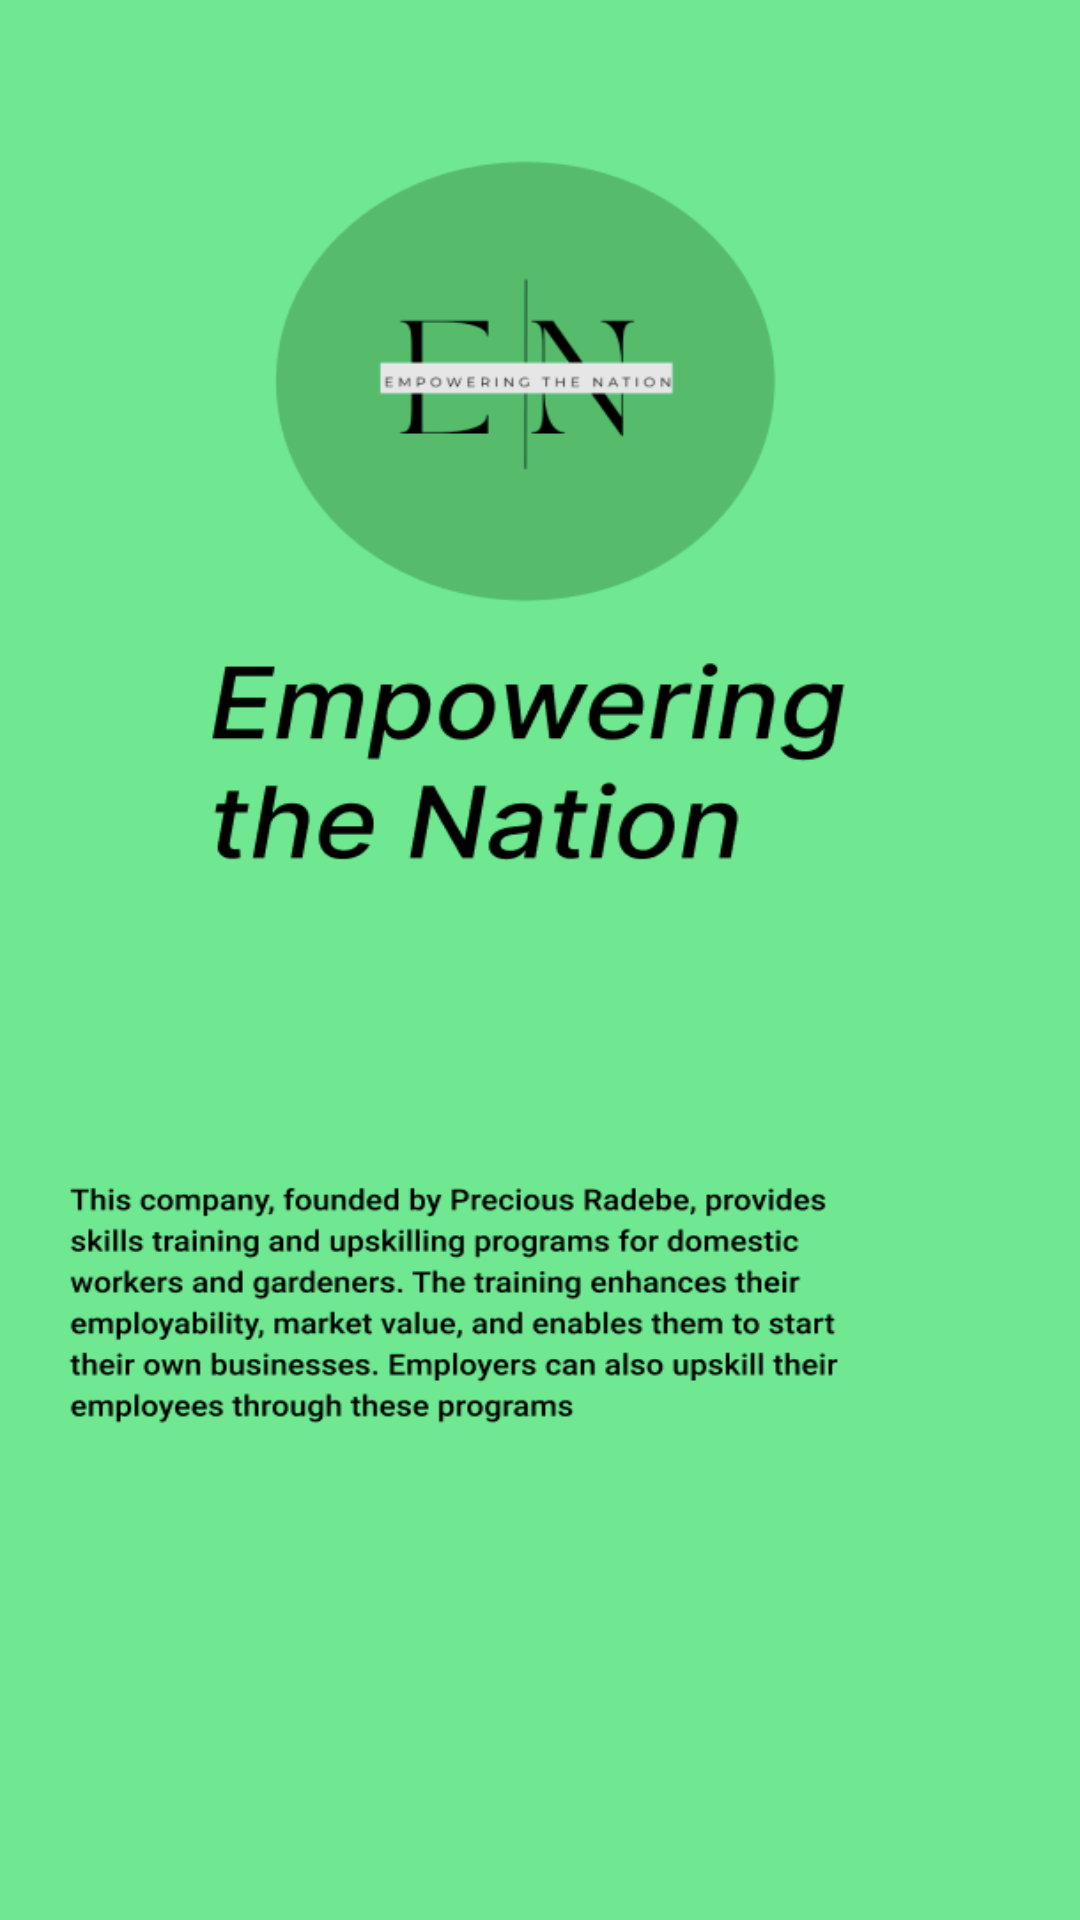

Write the Android layout XML for this screen, with the resource values it uses.
<!-- AndroidManifest.xml: application theme Theme.EnpoweringTheNation -->
<!-- res/layout/activity_main.xml -->
<?xml version="1.0" encoding="utf-8"?>
<androidx.constraintlayout.widget.ConstraintLayout xmlns:android="http://schemas.android.com/apk/res/android"
    xmlns:app="http://schemas.android.com/apk/res-auto"
    xmlns:tools="http://schemas.android.com/tools"
    android:id="@+id/btnBack"
    android:layout_width="match_parent"
    android:layout_height="match_parent"
    android:background="@drawable/home_page"
    tools:context=".MainActivity">

    <Button
        android:id="@+id/exitBtn"
        android:layout_width="wrap_content"
        android:layout_height="wrap_content"
        android:layout_marginStart="79dp"
        android:layout_marginTop="632dp"
        android:layout_marginEnd="244dp"
        android:layout_marginBottom="51dp"
        android:backgroundTint="#000000"
        android:text="Exit"
        android:textColor="#AEFF68"
        app:layout_constraintBottom_toBottomOf="parent"
        app:layout_constraintEnd_toEndOf="parent"
        app:layout_constraintStart_toStartOf="parent"
        app:layout_constraintTop_toTopOf="parent" />

    <Button
        android:id="@+id/startBtn"
        android:layout_width="wrap_content"
        android:layout_height="wrap_content"
        android:layout_marginStart="251dp"
        android:layout_marginTop="632dp"
        android:layout_marginEnd="72dp"
        android:layout_marginBottom="51dp"
        android:backgroundTint="#000000"
        android:text="Start"
        android:textColor="#AEFF68"
        app:layout_constraintBottom_toBottomOf="parent"
        app:layout_constraintEnd_toEndOf="parent"
        app:layout_constraintStart_toStartOf="parent"
        app:layout_constraintTop_toTopOf="parent" />
</androidx.constraintlayout.widget.ConstraintLayout>
<!-- resources referenced by this layout -->
<resources>
  <!-- drawable home_page: png bitmap (drawable, 74386 bytes) -->
  <style name="Theme.EnpoweringTheNation" parent="Base.Theme.EnpoweringTheNation" />
  <style name="Base.Theme.EnpoweringTheNation" parent="Theme.Material3.DayNight.NoActionBar">
          
          
      </style>
</resources>
